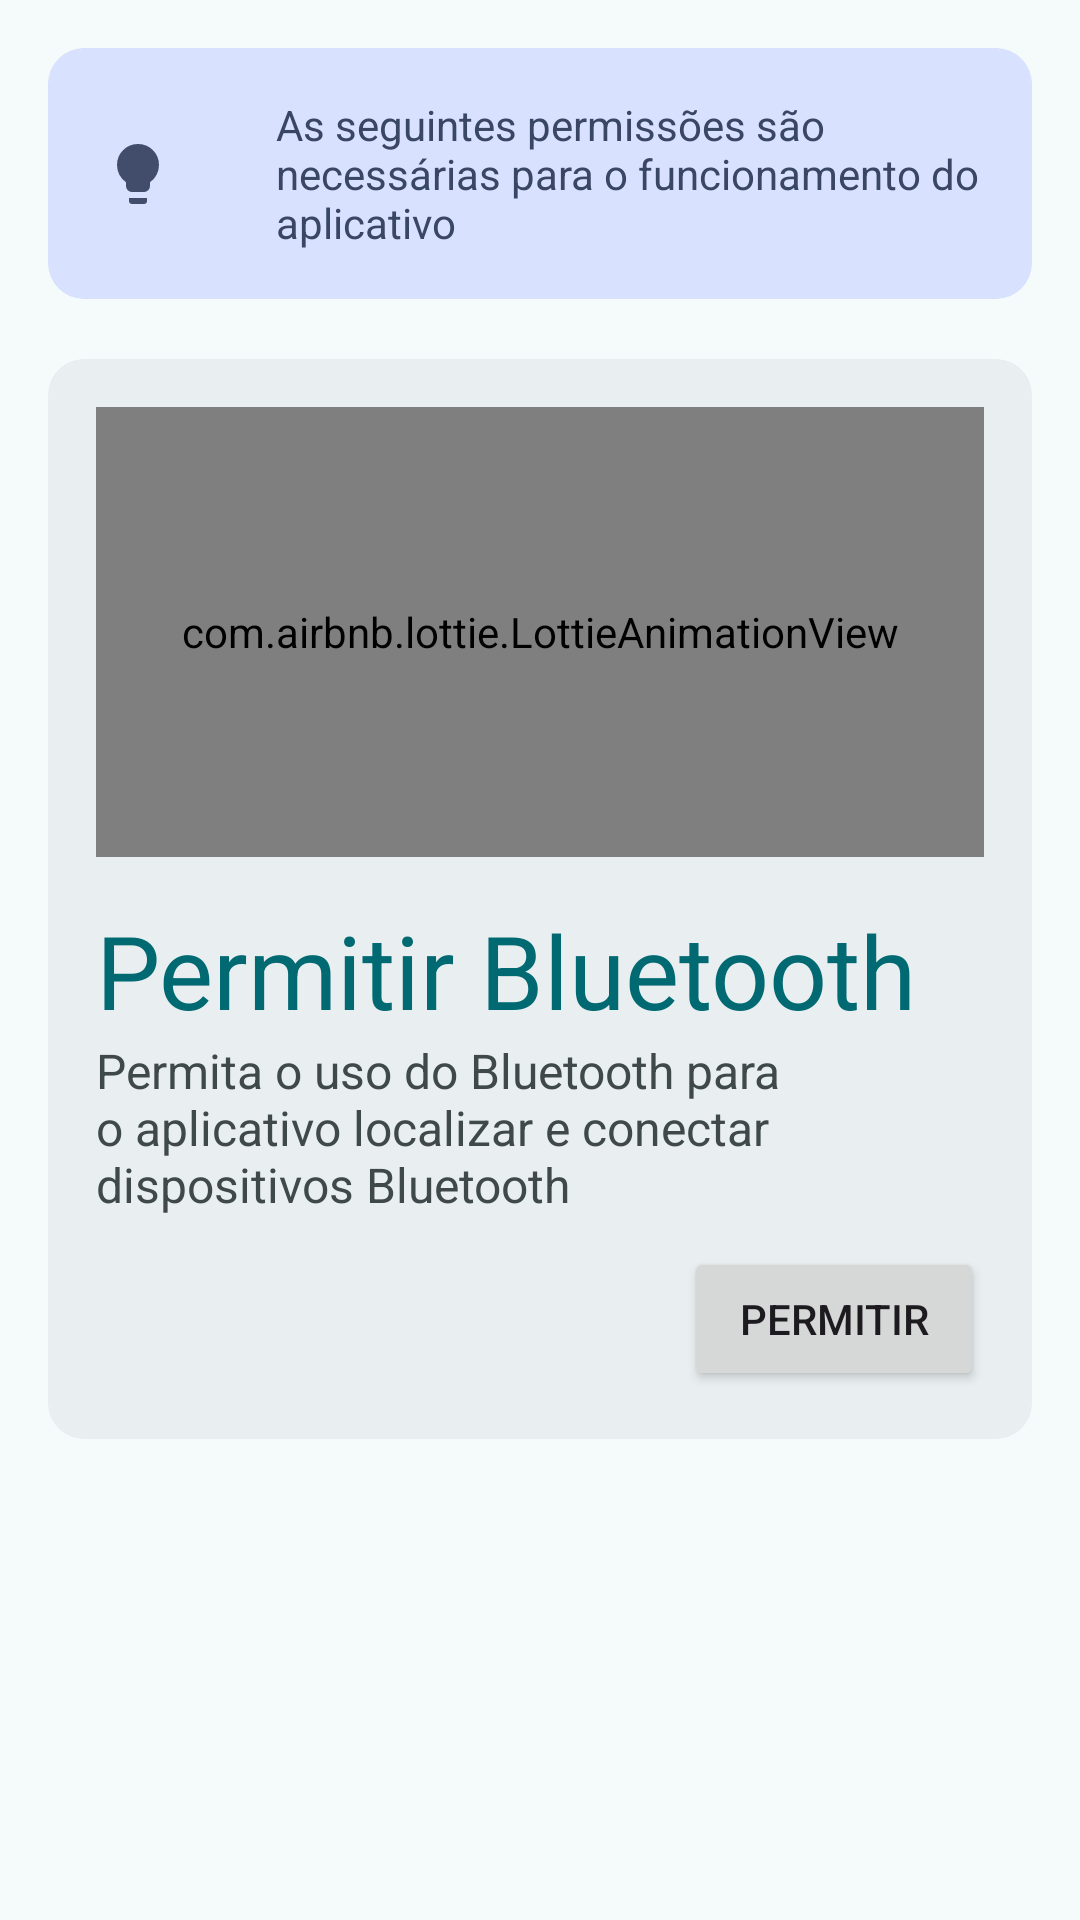

Android layout source for this screen:
<!-- AndroidManifest.xml: application theme Theme.Iluminus -->
<!-- res/layout/fragment_permission.xml -->
<?xml version="1.0" encoding="utf-8"?>
<androidx.core.widget.NestedScrollView xmlns:android="http://schemas.android.com/apk/res/android"
    xmlns:app="http://schemas.android.com/apk/res-auto"
    xmlns:tools="http://schemas.android.com/tools"
    android:layout_width="match_parent"
    android:layout_height="match_parent"
    tools:context="com.rad.iluminus.FragmentPermission">

    <androidx.constraintlayout.widget.ConstraintLayout
        android:layout_width="match_parent"
        android:layout_height="match_parent"
        android:padding="16dp">

        <com.google.android.material.card.MaterialCardView
            android:id="@+id/MaterialCardTip"
            android:layout_width="0dp"
            android:layout_height="wrap_content"
            android:orientation="horizontal"
            app:cardBackgroundColor="@color/md_theme_tertiaryContainer"
            app:layout_constraintEnd_toEndOf="parent"
            app:layout_constraintHorizontal_bias="0.0"
            app:layout_constraintStart_toStartOf="parent"
            app:layout_constraintTop_toTopOf="parent"
            app:strokeColor="@color/md_theme_tertiaryContainer">

            <LinearLayout
                android:id="@+id/LinearLayoutTipHeader"
                android:layout_width="match_parent"
                android:layout_height="match_parent"
                android:orientation="horizontal">

                <com.google.android.material.imageview.ShapeableImageView
                    android:layout_width="60dp"
                    android:layout_height="match_parent"
                    android:layout_gravity="start"
                    android:scaleType="centerInside"
                    android:src="@drawable/drawable_lightbulb"
                    android:tint="@color/md_theme_onTertiaryContainer">

                </com.google.android.material.imageview.ShapeableImageView>

                <com.google.android.material.textview.MaterialTextView
                    android:id="@+id/TextViewHeaderSubTitle"
                    android:layout_width="wrap_content"
                    android:layout_height="match_parent"
                    android:layout_gravity="end"
                    android:padding="16dp"
                    android:text="As seguintes permissões são necessárias para o funcionamento do aplicativo"
                    android:textColor="@color/md_theme_onTertiaryContainer"
                    android:textSize="14sp">

                </com.google.android.material.textview.MaterialTextView>
            </LinearLayout>

        </com.google.android.material.card.MaterialCardView>

        <com.google.android.material.card.MaterialCardView
            android:id="@+id/MaterialCardViewBluetoothPermission"
            android:layout_width="match_parent"
            android:layout_height="match_parent"
            android:layout_marginTop="20dp"
            android:visibility="visible"
            app:cardBackgroundColor="@color/md_theme_surfaceContainer"
            app:layout_constraintEnd_toEndOf="parent"
            app:layout_constraintStart_toStartOf="parent"
            app:layout_constraintTop_toBottomOf="@id/MaterialCardTip"
            app:strokeColor="@color/md_theme_surfaceContainer">

            <LinearLayout
                android:id="@+id/LinearLayoutBluetoothContainer"
                android:layout_width="match_parent"
                android:layout_height="match_parent"
                android:orientation="vertical"
                android:padding="16dp">

                <com.airbnb.lottie.LottieAnimationView
                    android:id="@+id/animation_allow_bluetooth_view"
                    android:layout_width="match_parent"
                    android:layout_height="150dp"
                    app:lottie_autoPlay="true"
                    app:lottie_fileName="lottie_enable_bluetooth.json"
                    app:lottie_loop="true" />

                <LinearLayout
                    android:id="@+id/LinearLayoutBluetoothHeader"
                    android:layout_width="match_parent"
                    android:layout_height="match_parent"
                    android:layout_marginTop="15dp"
                    android:orientation="vertical">

                    <TextView
                        android:id="@+id/TextViewBluetoothHeaderTitle"
                        android:layout_width="match_parent"
                        android:layout_height="wrap_content"
                        android:text="Permitir Bluetooth"
                        android:textColor="@color/md_theme_primary"
                        android:textSize="34sp" />

                    <TextView
                        android:id="@+id/TextViewBluetoothHeaderSubtitle"
                        android:layout_width="match_parent"
                        android:layout_height="wrap_content"
                        android:text="Permita o uso do Bluetooth para o aplicativo localizar e conectar dispositivos Bluetooth"
                        android:textColor="@color/md_theme_onSurfaceVariant"
                        android:textSize="16sp" />

                    <Button
                        android:id="@+id/ButtonAllowBluetooth"
                        android:layout_width="100dp"
                        android:layout_height="match_parent"
                        android:layout_gravity="end"
                        android:layout_marginTop="10dp"
                        android:text="Permitir" />

                </LinearLayout>

            </LinearLayout>
        </com.google.android.material.card.MaterialCardView>

        <com.google.android.material.card.MaterialCardView
            android:id="@+id/MaterialCardViewLocationPermission"
            android:layout_width="match_parent"
            android:layout_height="match_parent"
            android:layout_marginTop="20dp"
            android:layout_marginBottom="5dp"
            android:visibility="gone"
            app:cardBackgroundColor="@color/md_theme_surfaceContainer"
            app:layout_constraintBottom_toBottomOf="parent"
            app:layout_constraintEnd_toEndOf="parent"
            app:layout_constraintStart_toStartOf="parent"
            app:layout_constraintTop_toBottomOf="@+id/MaterialCardTip"
            app:layout_constraintVertical_bias="0.0"
            app:strokeColor="@color/md_theme_surfaceContainer">

            <LinearLayout
                android:id="@+id/LinearLayoutLocationContainer"
                android:layout_width="match_parent"
                android:layout_height="match_parent"
                android:orientation="vertical"
                android:padding="16dp">

                <com.airbnb.lottie.LottieAnimationView
                    android:id="@+id/animation_allow_location_view"
                    android:layout_width="match_parent"
                    android:layout_height="150dp"
                    app:lottie_autoPlay="true"
                    app:lottie_fileName="lottie_enable_location.json"
                    app:lottie_loop="true" />

                <LinearLayout
                    android:id="@+id/LinearLayoutLocationHeader"
                    android:layout_width="match_parent"
                    android:layout_height="match_parent"
                    android:layout_marginTop="15dp"
                    android:orientation="vertical">

                    <TextView
                        android:id="@+id/TextViewLocationHeaderTitle"
                        android:layout_width="match_parent"
                        android:layout_height="wrap_content"
                        android:text="Permitir Localização"
                        android:textColor="@color/md_theme_primary"
                        android:textSize="34sp" />

                    <TextView
                        android:id="@+id/TextViewLocationHeaderSubtitle"
                        android:layout_width="match_parent"
                        android:layout_height="wrap_content"
                        android:text="Permita o uso da localização para facilitar a identificação de dispositivos em seu ambiente"
                        android:textColor="@color/md_theme_onSurfaceVariant"
                        android:textSize="16sp" />

                    <Button
                        android:id="@+id/ButtonAllowLocation"
                        android:layout_width="100dp"
                        android:layout_height="match_parent"
                        android:layout_gravity="end"
                        android:layout_marginTop="10dp"
                        android:text="Permitir" />

                </LinearLayout>

            </LinearLayout>
        </com.google.android.material.card.MaterialCardView>

    </androidx.constraintlayout.widget.ConstraintLayout>
</androidx.core.widget.NestedScrollView>
<!-- resources referenced by this layout -->
<resources>
  <color name="md_theme_onSurfaceVariant">#3F484A</color>
  <color name="md_theme_onTertiaryContainer">#394664</color>
  <color name="md_theme_primary">#006972</color>
  <color name="md_theme_surfaceContainer">#E9EFF0</color>
  <color name="md_theme_tertiaryContainer">#D8E2FF</color>
  <!-- drawable drawable_lightbulb (drawable) -->
  <vector xmlns:android="http://schemas.android.com/apk/res/android" android:alpha="0.96" android:height="24dp" android:viewportHeight="960" android:viewportWidth="960" android:width="24dp">
        
      <path android:fillColor="#e8eaed" android:pathData="M400,720q-33,0 -56.5,-23.5T320,640v-50q-57,-39 -88.5,-100T200,360q0,-117 81.5,-198.5T480,80q117,0 198.5,81.5T760,360q0,69 -31.5,129.5T640,590v50q0,33 -23.5,56.5T560,720L400,720ZM400,880q-17,0 -28.5,-11.5T360,840v-40h240v40q0,17 -11.5,28.5T560,880L400,880Z"/>
      
  </vector>
  <style name="Theme.Iluminus" parent="Base.Theme.Iluminus" />
  <color name="md_theme_onPrimary">#FFFFFF</color>
  <color name="md_theme_primaryContainer">#9DF0FB</color>
  <color name="md_theme_onPrimaryContainer">#004F56</color>
  <color name="md_theme_secondary">#4A6366</color>
  <color name="md_theme_onSecondary">#FFFFFF</color>
  <color name="md_theme_secondaryContainer">#CDE7EB</color>
  <color name="md_theme_onSecondaryContainer">#324B4E</color>
  <color name="md_theme_tertiary">#515E7D</color>
  <color name="md_theme_onTertiary">#FFFFFF</color>
  <color name="md_theme_error">#BA1A1A</color>
  <color name="md_theme_onError">#FFFFFF</color>
  <color name="md_theme_errorContainer">#FFDAD6</color>
  <color name="md_theme_onErrorContainer">#93000A</color>
  <color name="md_theme_background">#F5FAFB</color>
  <color name="md_theme_onBackground">#171D1D</color>
  <color name="md_theme_surface">#F5FAFB</color>
  <color name="md_theme_onSurface">#171D1D</color>
  <color name="md_theme_surfaceVariant">#DAE4E6</color>
  <color name="md_theme_outline">#6F797A</color>
  <color name="md_theme_outlineVariant">#BEC8CA</color>
  <color name="md_theme_inverseSurface">#2B3132</color>
  <color name="md_theme_inverseOnSurface">#ECF2F3</color>
  <color name="md_theme_inversePrimary">#81D3DE</color>
  <color name="md_theme_primaryFixed">#9DF0FB</color>
  <color name="md_theme_onPrimaryFixed">#001F23</color>
  <color name="md_theme_primaryFixedDim">#81D3DE</color>
  <color name="md_theme_onPrimaryFixedVariant">#004F56</color>
  <color name="md_theme_secondaryFixed">#CDE7EB</color>
  <color name="md_theme_onSecondaryFixed">#051F22</color>
  <color name="md_theme_secondaryFixedDim">#B1CBCF</color>
  <color name="md_theme_onSecondaryFixedVariant">#324B4E</color>
  <color name="md_theme_tertiaryFixed">#D8E2FF</color>
  <color name="md_theme_onTertiaryFixed">#0C1B36</color>
  <color name="md_theme_tertiaryFixedDim">#B9C6EA</color>
  <color name="md_theme_onTertiaryFixedVariant">#394664</color>
  <color name="md_theme_surfaceDim">#D5DBDC</color>
  <color name="md_theme_surfaceBright">#F5FAFB</color>
  <color name="md_theme_surfaceContainerLowest">#FFFFFF</color>
  <color name="md_theme_surfaceContainerLow">#EFF5F5</color>
  <color name="md_theme_surfaceContainerHigh">#E3E9EA</color>
  <color name="md_theme_surfaceContainerHighest">#DEE4E4</color>
</resources>
